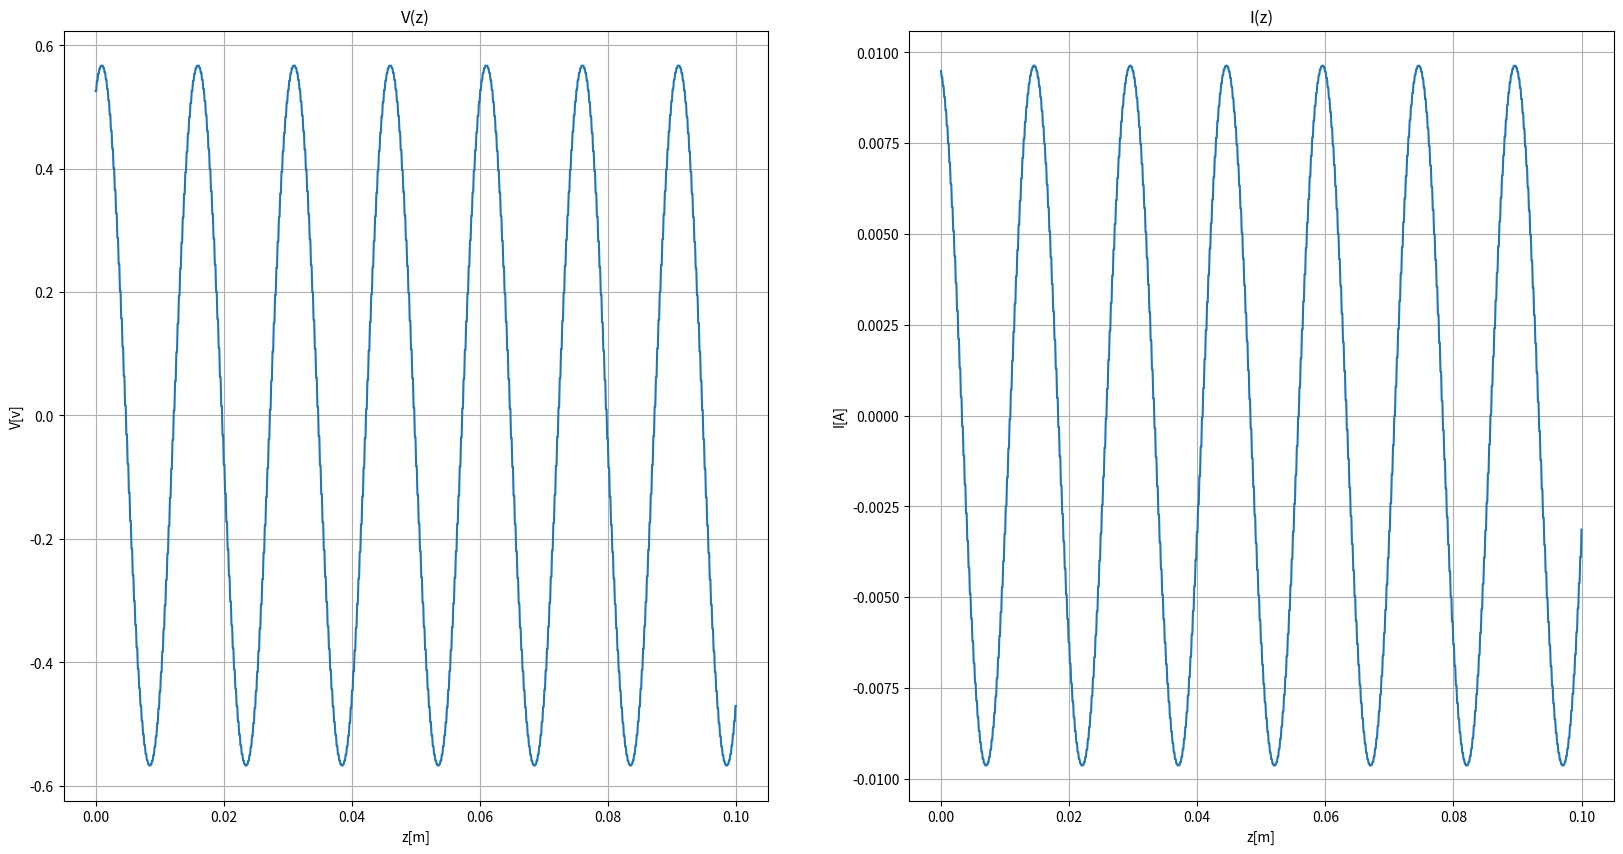
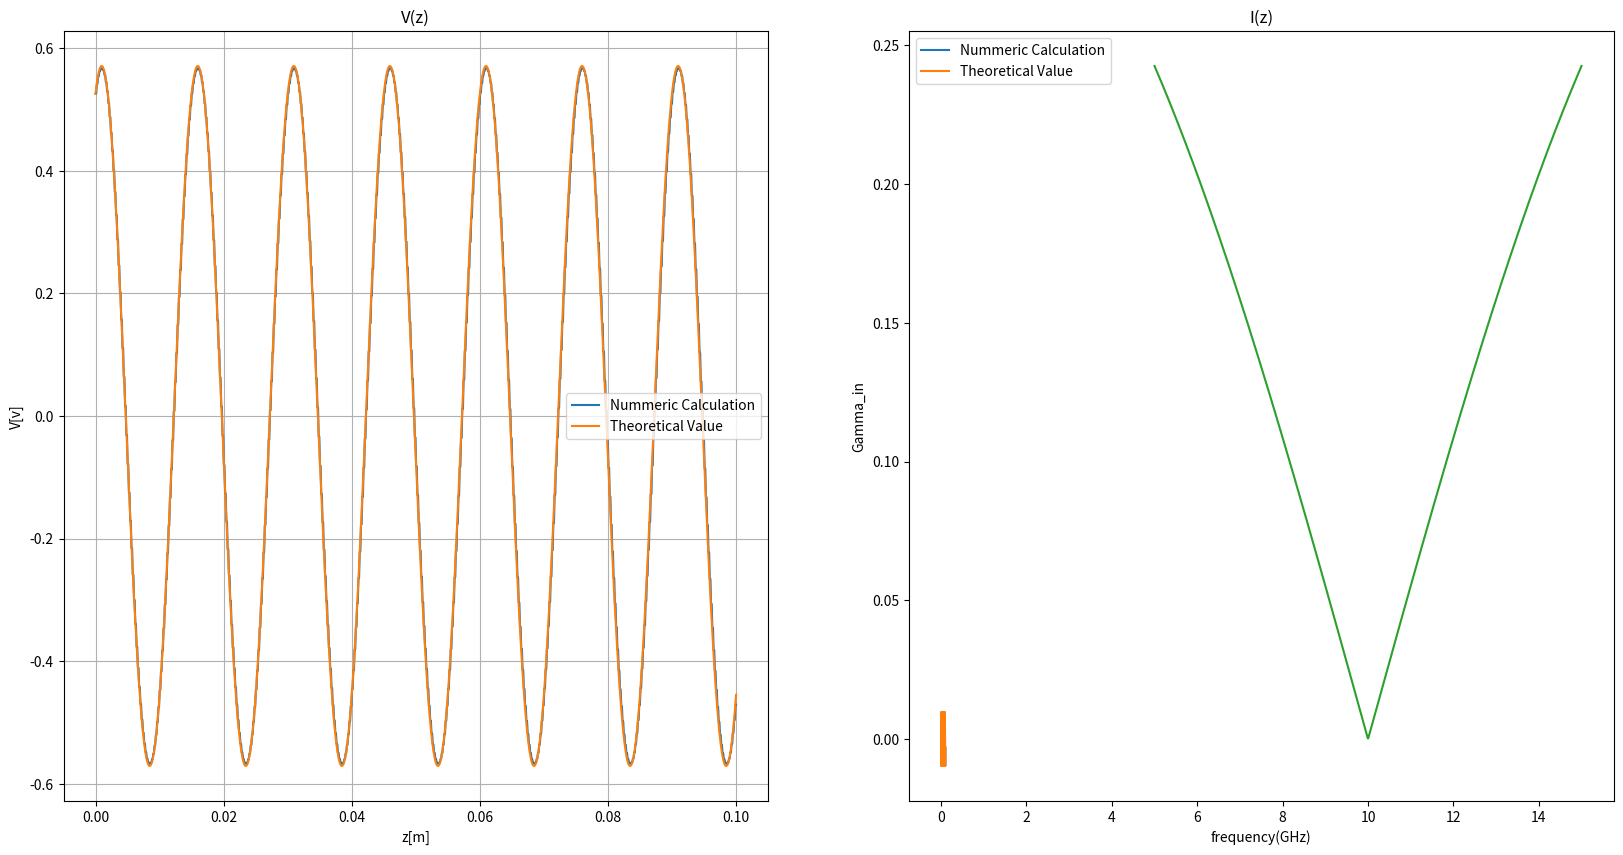

Here is the Python script that generated these plots, in order:
import cmath
import numpy as np
import matplotlib.pyplot as plt

def plot_V_and_I(z,*V):
    
    
    figure, axis = plt.subplots(1,2, figsize = (20,10))
    
    axis[0].set_xlabel('z[m]')
    axis[0].set_ylabel('V[v]')
    axis[0].set_title('V(z)')
    axis[0].grid()
    axis[0].plot(z,V[0][0:N])
    if(len(V)>1):
        axis[0].plot(z,V[1][0:N])
        axis[0].legend(['Nummeric Calculation', 'Theoretical Value'])
    
    axis[1].set_xlabel('z[m]')
    axis[1].set_ylabel('I[A]')
    axis[1].set_title('I(z)')
    axis[1].grid()
    axis[1].plot(z,V[0][N:2*N])
    if(len(V)>1):
        axis[1].plot(z,V[1][N:2*N])
        axis[1].legend(['Nummeric Calculation', 'Theoretical Value']) 

    plt.show()

#define Q1 constants
l = 0.1
N = 1000
delta = l/N
vp = 1.5*10**8
f = 10*(10**9)
lamb = vp/f
Beta = 2*(np.pi)/lamb
C = 8.89*(10**-11)
L = 5*(10**-7)
V = 1
w = 2*(np.pi)*f
RG = 50
Z0 = 75 
Zin = 50
ZL = 150
Gamma_G = ((RG-Z0)/(RG+Z0))
Gamma_L = ((ZL-Z0)/(ZL+Z0))
epsilon = 0.0001

# define I-V linkage matrix
M = np.zeros((2*N,2*N), dtype=complex)
solution_vector = np.zeros(2*N, dtype = complex)
solution_vector[0] = 1

#M content according and border conditions

#Condition no.1
M[0,0] = 1
M[0,N] = RG

#Condition no.2
M[1,0] = -1/delta
M[1,1] = 1/delta
M[1,N] = (w*L*delta/2)*1j
M[1,N+1] = (w*L*delta/2)*1j

#Main content part 1
for i in range(2,N):
    M[i,i-2] = -1/(2*delta)
    M[i,i] = 1/(2*delta)
    M[i,N+i-1] = (w*L)*1j

#Condition no.3
M[N,N-1] = 1
M[N,2*N-1] = -ZL

#Condition no.4
M[N+1,N-1] = 1/delta
M[N+1,N-2] = -1/delta
M[N+1, 2*N-1] = (w*L*delta/2)*1j
M[N+1, 2*N-2] = (w*L*delta/2)*1j

#Main content part 2
for i in range(N+2,2*N):
    M[i,i-2] = -1/(2*delta)
    M[i,i] = 1/(2*delta)
    M[i,i-N-1] = (w*C)*1j

#solve
variables_vector = np.linalg.solve(M,solution_vector)

z = np.linspace(0,l,N)
plot_V_and_I(z,variables_vector)

#Section 1.e

#According to recitation 3
z = np.linspace(-l,0,N)
Vo_plus = 0.6/(np.exp(1j*Beta*l)*(1-((RG-Z0)/(RG+Z0))*(Gamma_L)*np.exp(-2j*Beta*l)))

#According to recitation 3
Vo = np.real(((Vo_plus)*np.exp(-1j*Beta*z))*(1+(1/3)*(np.exp(2j*Beta*z))))
Io = np.real(((Vo_plus)/Z0)*np.exp(-1j*Beta*z)*(1-(1/3)*(np.exp(2j*Beta*z))))

z = np.linspace(0,l,N)

theo_values = np.hstack((Vo,Io))

#Lets compare the results graphically:

plot_V_and_I(z,variables_vector,theo_values)

#Calculate relative errors:
error_v = np.zeros(N)
error_i = np.zeros(N)

for i in range(N):
    error_v[i] = abs((theo_values[i] - np.real(variables_vector[i]))/theo_values[i])
    error_i[i] = abs((theo_values[N+i] - np.real(variables_vector[N+i]))/theo_values[N+i])

#Remove outliers that are more than 3 times larger than the mean value. Only 16/2000 elements were removed! Only 0.8% of the data.

error_v = error_v[error_v<(3*error_v.mean())]
error_i = error_i[error_i<(3*error_i.mean())]

print(f'Average relative error between voltage values was {np.round(error_v.mean()*100,2)}%')
print(f'Average relative error between voltage values was {np.round(error_i.mean()*100,2)}%')

# Question 2

# Now define L_match, C_match that were calculated analytically in qustion 2.1
L_match = 5.3033*(10**-8)
C_match = 4.714*(10**-12)
z1 = np.sqrt(L_match/C_match)

#And get to business with calculatin and plotting question 2.2 results

f_range = np.linspace(5*10**9,15*10**9,1000)
w_range = 2*np.pi*f_range

#According to a formula presented in the PDF
Zin = z1*(ZL+1j*z1*np.tan(w_range*np.sqrt(L_match*C_match)*(l/2)))/(z1 + 1j*ZL*np.tan(w_range*np.sqrt(L_match*C_match)*(l/2)))

gamma_in_matched = abs((Zin - Z0)/(Zin + Z0))

plt.plot(f_range/10**9, gamma_in_matched)

set_high = 0
set_low = 0

for k in range(N//2):
    if(gamma_in_matched[N//2-1-k]>0.1 and not set_low):
        lower_bound = f_range[N//2-1-k]
        set_low = 1
    if(gamma_in_matched[N//2+k]>0.1 and not set_high):
        higher_bound = f_range[N//2+k]
        set_high = 1

sym_range = min(2*abs(higher_bound - 10**10),2*abs(lower_bound - 10**10))

print(f'The symmetric bandwidth around 10GHz is {np.round(sym_range/10**9, 2)} GHz')

plt.xlabel('frequency(GHz)')
plt.ylabel('Gamma_in')
plt.title=('Gamma_in(f)')
plt.grid()
plt.show()




















